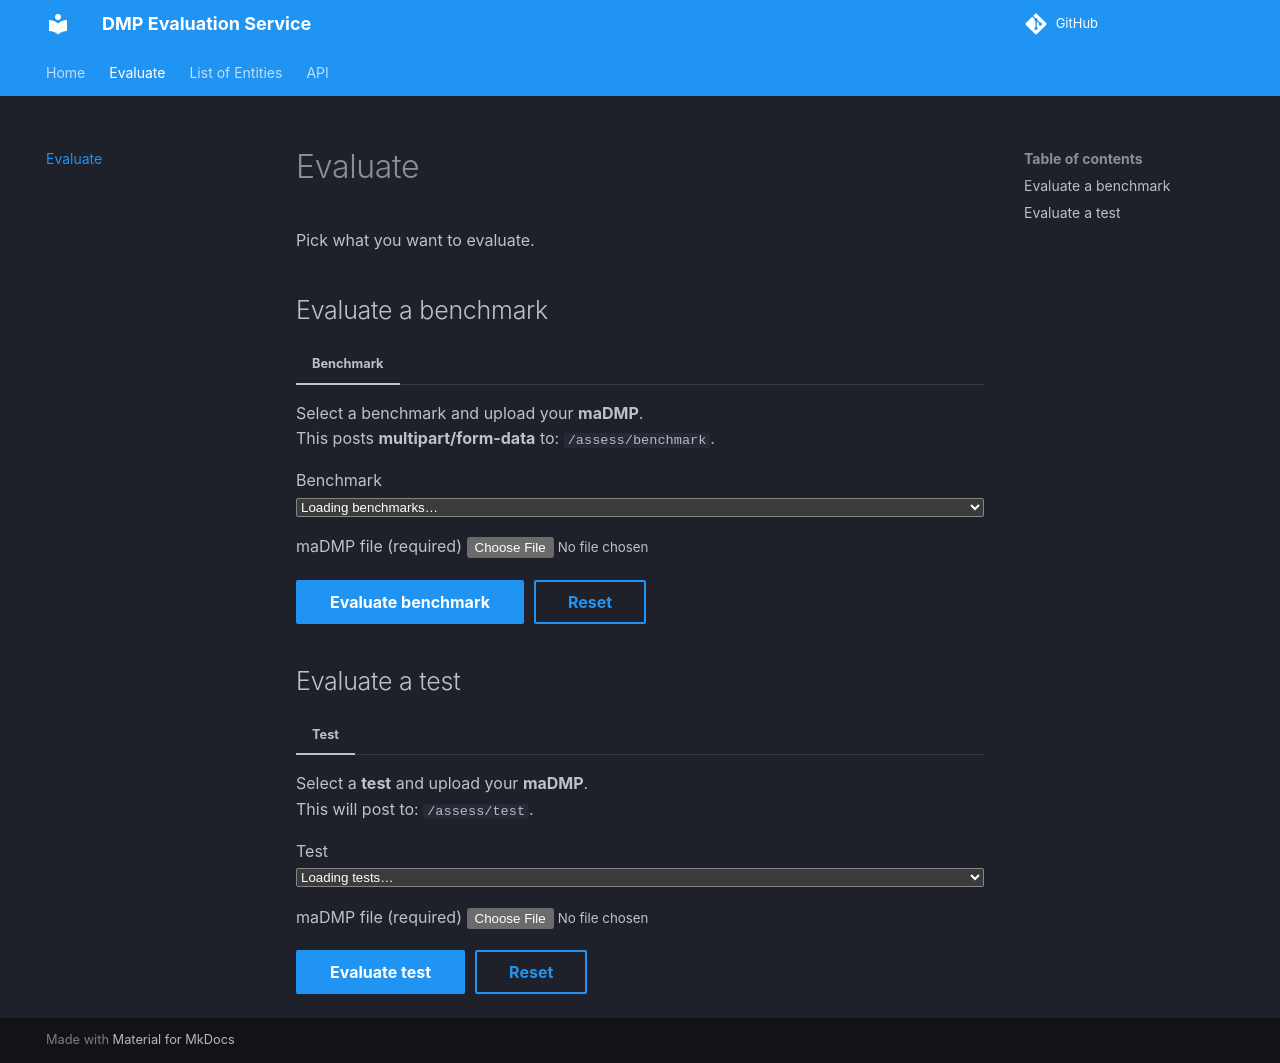

repository: OSTrails/dmp_evaluation_service_web_site · page: evaluate/index.html · generator: mkdocs

# Evaluate

Pick what you want to evaluate.


## Evaluate a benchmark

=== "Benchmark"
Select a benchmark and upload your **maDMP**.  
This posts **multipart/form-data** to: <code class="api-url" data-path="/assess/benchmark">/assess/benchmark</code>.

<form id="form-evaluate-benchmark">
  <label>
    Benchmark
    <select id="benchmark-select" name="benchmark" required style="width:100%;">
      <option value="" disabled selected>Loading benchmarks…</option>
    </select>
  </label>

  <div style="margin: 0.75rem 0;"></div>

  <label>
    maDMP file (required)
    <input name="maDMP" type="file" accept=".json,.txt,.md,.pdf,.doc,.docx" required>
  </label>

  <div style="margin: 0.75rem 0;"></div>

  <div style="display:flex; gap:.5rem; margin-top:1rem;">
    <button class="md-button md-button--primary" type="submit">Evaluate benchmark</button>
    <button class="md-button" type="reset">Reset</button>
  </div>
</form>

<div id="evaluate-benchmark-status" style="margin-top:1rem;"></div>
<div id="evaluate-benchmark-result" style="margin-top:1rem;"></div>



## Evaluate a test
=== "Test"
Select a **test** and upload your **maDMP**.  
This will post to: <code class="api-url" data-path="/assess/test">/assess/test</code>.

<form id="form-evaluate-test">
  <label>
    Test
    <select id="test-select" name="test" required style="width:100%;">
      <option value="" disabled selected>Loading tests…</option>
    </select>
  </label>

  <div style="margin: 0.75rem 0;"></div>

  <label>
    maDMP file (required)
    <input name="maDMP" type="file" accept=".json,.txt,.md,.pdf,.doc,.docx" required>
  </label>

  <div style="margin: 0.75rem 0;"></div>

  <div style="display:flex; gap:.5rem; margin-top:1rem;">
    <button class="md-button md-button--primary" type="submit">Evaluate test</button>
    <button class="md-button" type="reset">Reset</button>
  </div>
</form>

<div id="evaluate-test-status" style="margin-top:1rem;"></div>
<div id="evaluate-test-result" style="margin-top:1rem;"></div>
